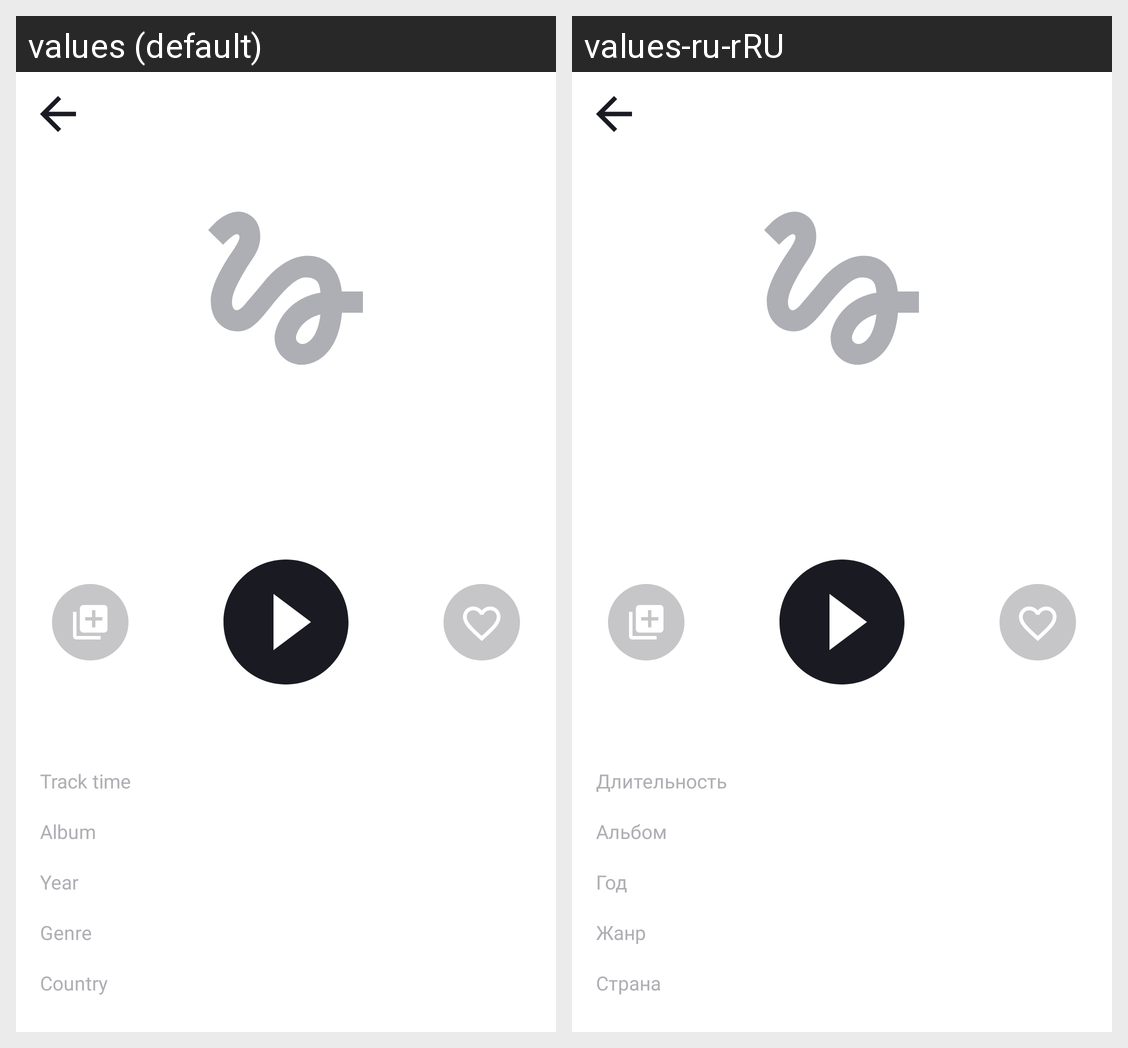

Strings drawn on this Android screen and how each of the app's shown locales translates them:
Android screen res/layout/activity_player.xml rendered under 2 locales, left to right: values (default), values-ru-rRU. Device: Nexus 5 (rendered at 1080×1920; each locale shown at half size, 540×960, under a caption strip naming it); theme Theme.PlaylistMaker.
Strings drawn on this screen, with the default value and each locale's value (text and hints the layout hard-codes, and strings that could not be matched under every locale, appear in the picture but are not listed):

player_track_duration
  values: Track time
  values-ru-rRU: Длительность

player_album_name
  values: Album
  values-ru-rRU: Альбом

player_year_of_track_release
  values: Year
  values-ru-rRU: Год

player_music_genre
  values: Genre
  values-ru-rRU: Жанр

player_country_of_performer
  values: Country
  values-ru-rRU: Страна
